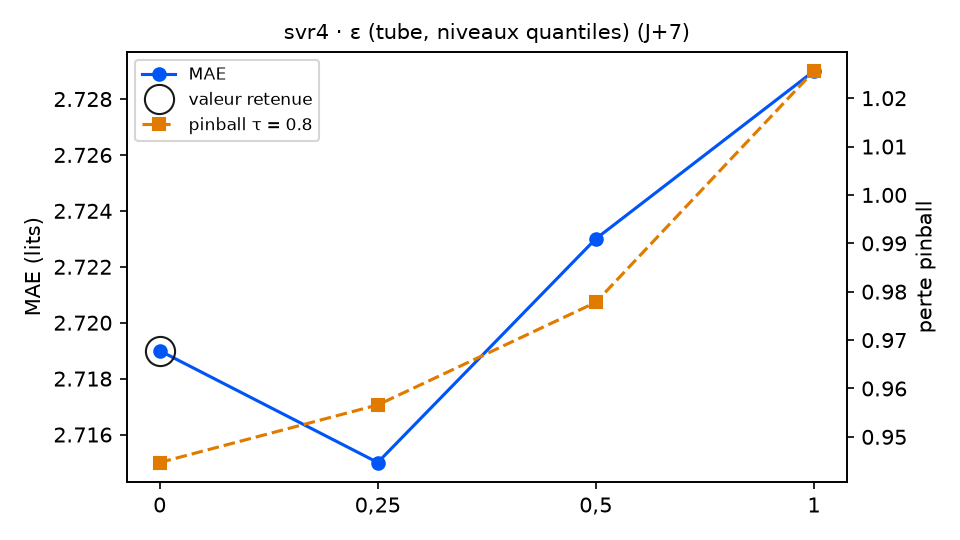

Values plotted in this chart, from the file beside it:
variante; MAE; RMSE; biais; pinball τ=0.8; couverture 90 %; temps (s); DM p (pinball τ=0.8); p Holm; DM p (MAE); vs choix retenu
epsilon_quantile = 0 (retenu); 2.719; 3.246; -0.904; 0.9447; 87.6; 3.6; ; ; ; — choix retenu
epsilon_quantile = 0,25; 2.715; 3.238; -0.954; 0.9566; 82.5; 3.5; 0.273; 0.273; 0.818; équivalent
epsilon_quantile = 0,5; 2.723; 3.24; -1.009; 0.9778; 80.8; 3.0; 0.1117; 0.2234; 0.8971; équivalent
epsilon_quantile = 1; 2.729; 3.256; -1.007; 1.026; 79.1; 3.7; 0.0594; 0.1782; 0.7463; équivalent
